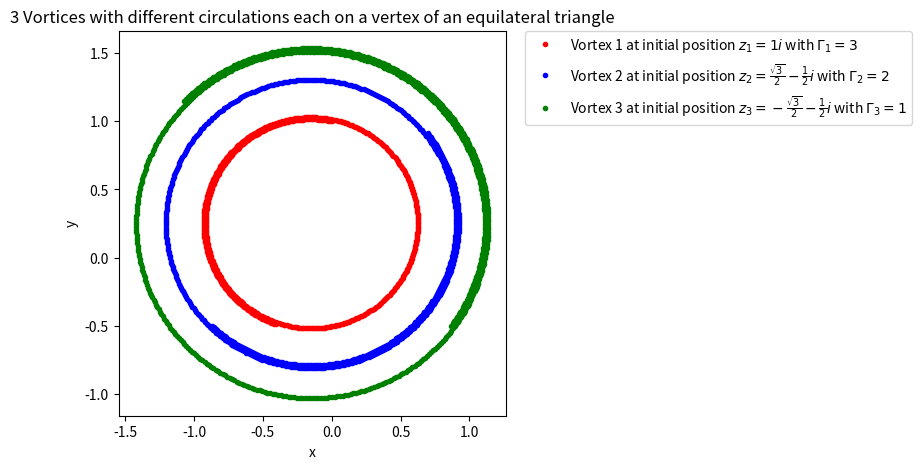

The script that saved this image:
import numpy as np, matplotlib.pyplot as pt
fig1, ax1=pt.subplots(figsize=(5,5))

'vortices and respective circulations'

v1=complex(0,1)
v2=complex(-3**(0.5)/2,-0.5)
v3=complex(3**(0.5)/2,-0.5)
v4=complex(0,0)

c1=3
c2=2
c3=1
c4=0

'equations'
def potential_gradient(v1,v2,v3,v4,c2,c3,c4):
    u = (1/(2*np.pi*complex(0,1)))*(c2/(v1-v2)+c3/(v1-v3)+c4/(v1-v4))
    return complex(u.real, -u.imag)

def RK4(v1,v2,v3,v4,c2,c3,c4,h):
        
    k1 = potential_gradient(v1,v2,v3,v4,c2,c3,c4)*h
    k2 = potential_gradient(v1 + k1*0.5,v2 + k1*0.5,v3 + k1*0.5,v4 + k1*0.5,c2,c3,c4)*h
    k3 = potential_gradient(v1 + k2*0.5,v2 + k2*0.5,v3 + k2*0.5,v4 + k2*0.5,c2,c3,c4)*h
    k4 = potential_gradient(v1 + k3,v2 + k3,v3 + k3,v4 + k3,c2,c3,c4)*h
    v1 = v1 + 1/6*(k1 + 2*k2 + 2*k3 + k4)

    return v1


'Initial Conditions'
ax1.plot(v1.real,v1.imag,'r.', label='Vortex 1 at initial position $z_1 = 1i$ with $\Gamma_1 = 3$')
ax1.plot(v2.real,v2.imag,'b.', label=r'Vortex 2 at initial position $z_2 = \frac{\sqrt{3}}{2} - \frac{1}{2}i$ with $\Gamma_2 = 2$')
ax1.plot(v3.real,v3.imag,'g.', label=r'Vortex 3 at initial position $z_3=-\frac{\sqrt{3}}{2} - \frac{1}{2}i$ with $\Gamma_3 = 1$')

ax1.legend(bbox_to_anchor=(1.05, 1), loc=2, borderaxespad=0.)
ax1.set_title("3 Vortices with different circulations each on a vertex of an equilateral triangle")
ax1.set_xlabel("x")
ax1.set_ylabel("y")



time=30
nsteps=600
h=time/nsteps
n=0


for n in range(0,nsteps):
    v1 = RK4(v1,v2,v3,v4,c2,c3,c4,h)
    v2 = RK4(v2,v1,v3,v4,c1,c3,c4,h)
    v3 = RK4(v3,v1,v2,v4,c1,c2,c4,h)
#    v4 = RK4(v4,v1,v2,v3,c1,c2,c3,h)

    
    ax1.plot(v1.real,v1.imag,'r.')
    ax1.plot(v2.real,v2.imag,'b.')
    ax1.plot(v3.real,v3.imag,'g.')
#    ax1.plot(v4.real,-v4.imag,'y.')

    n=n+1